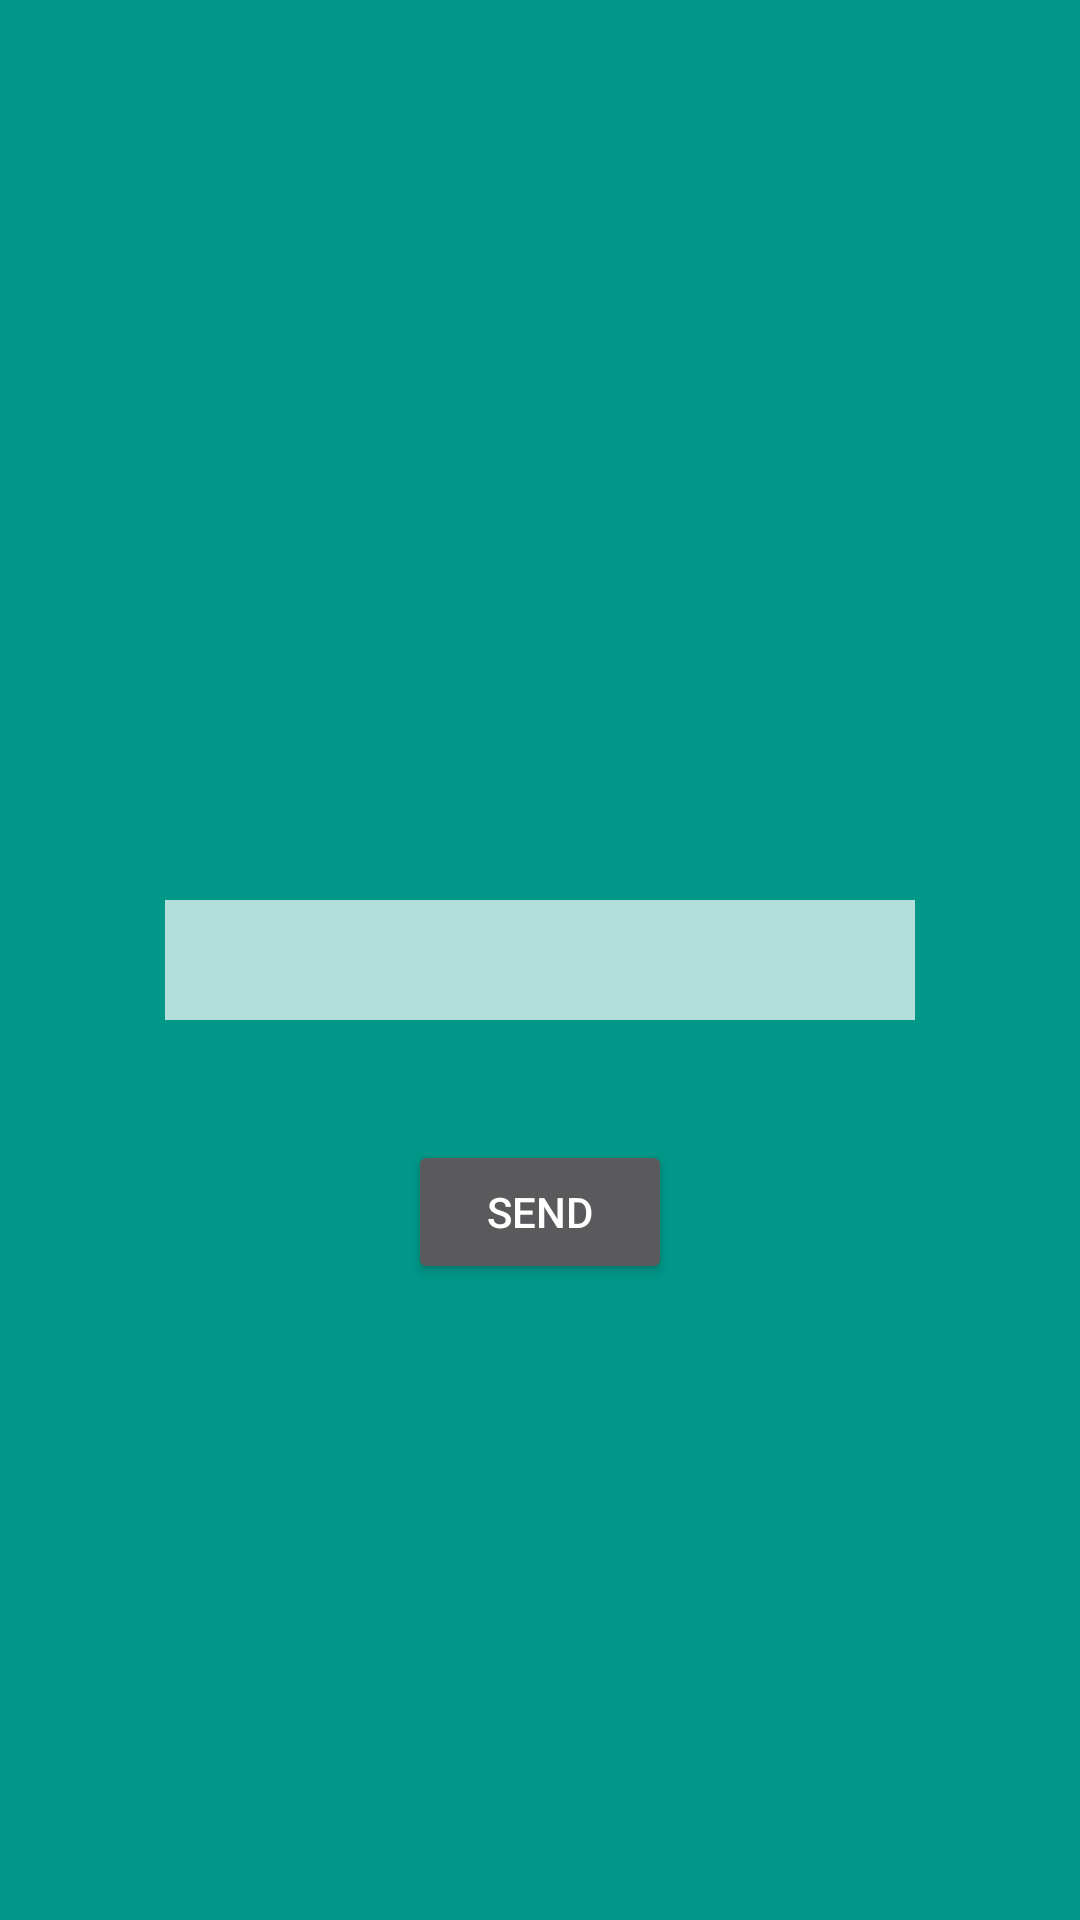

Reconstruct the res/layout file that produces this screen, plus the resources it refers to.
<!-- AndroidManifest.xml: application theme Theme.AppCompat -->
<!-- res/layout/activity_game.xml -->
<RelativeLayout xmlns:android="http://schemas.android.com/apk/res/android"
    xmlns:tools="http://schemas.android.com/tools" android:layout_width="match_parent"
    android:layout_height="match_parent" android:paddingLeft="@dimen/activity_horizontal_margin"
    android:paddingRight="@dimen/activity_horizontal_margin"
    android:paddingTop="@dimen/activity_vertical_margin"
    android:paddingBottom="@dimen/activity_vertical_margin"
    tools:context="com.emilochhektor.quizcous.GameActivity"
    android:background="@color/app_primary">


    <EditText
        android:layout_width="wrap_content"
        android:layout_height="wrap_content"
        android:id="@+id/answerInput"
        android:layout_centerVertical="true"
        android:layout_centerHorizontal="true"
        android:background="@color/app_primary_light"
        android:minWidth="250dp"
        android:nestedScrollingEnabled="true"
        android:minHeight="40dp" />

    <Button
        android:layout_width="wrap_content"
        android:layout_height="wrap_content"
        android:text="Send"
        android:id="@+id/sendButton"
        android:layout_below="@+id/answerInput"
        android:layout_centerHorizontal="true"
        android:layout_marginTop="40dp" />

    <TextView
        android:layout_width="wrap_content"
        android:layout_height="wrap_content"
        android:textAppearance="?android:attr/textAppearanceMedium"
        android:id="@+id/answerTextView"
        android:layout_alignParentTop="true"
        android:layout_centerHorizontal="true"
        android:layout_marginTop="63dp" />
</RelativeLayout>
<!-- resources referenced by this layout -->
<resources>
  <color name="app_primary">#009688</color>
  <color name="app_primary_light">#B2DFDB</color>
</resources>
